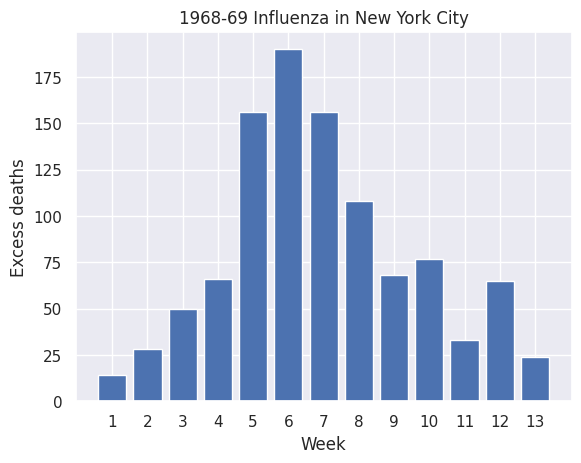
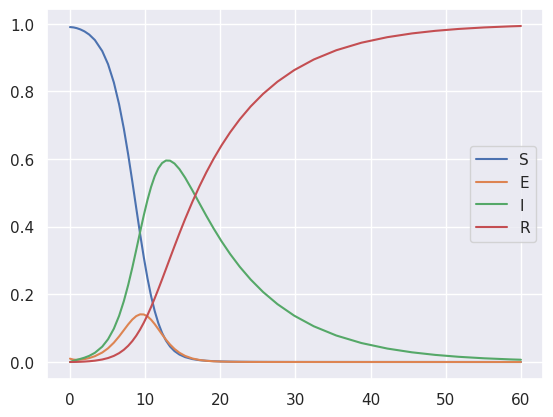
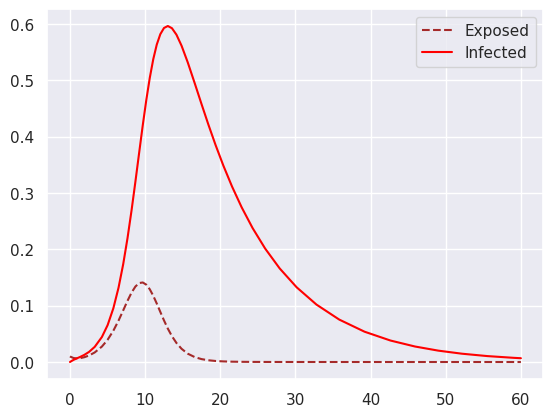
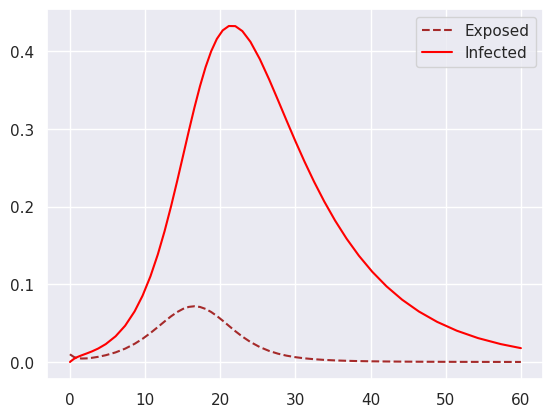
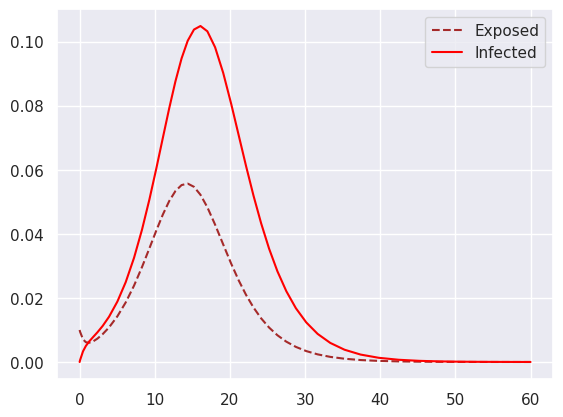
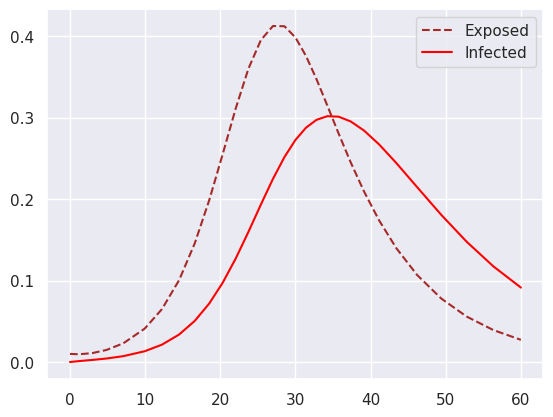
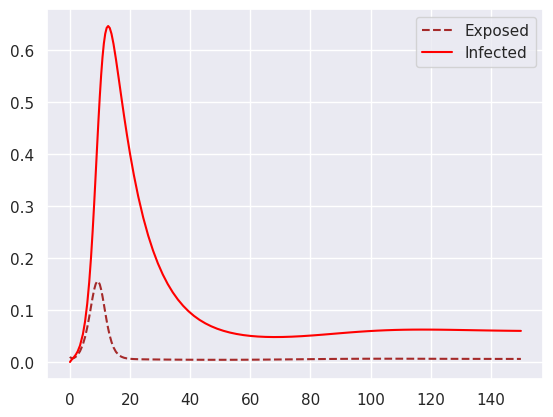
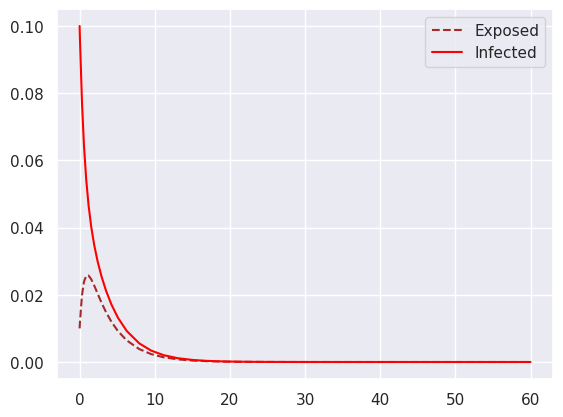
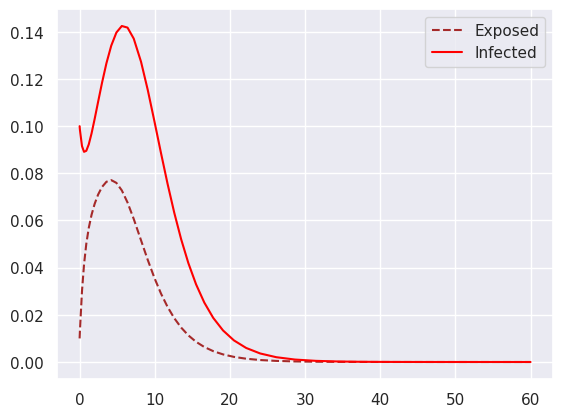
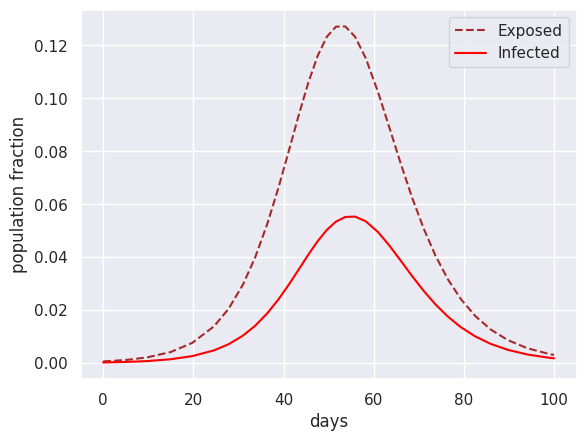

Write the Python code that produced these figures, in order.
import matplotlib.pyplot as plt
%matplotlib inline
import seaborn; seaborn.set();
plt.bar(range(1,14), [14, 28, 50, 66, 156, 190, 156, 108, 68, 77, 33, 65, 24])
plt.xlabel('Week'); plt.ylabel('Excess deaths'); plt.xticks(range(1,14)); plt.title('1968-69 Influenza in New York City');

from scipy.integrate import solve_ivp
import numpy as np

def seir_f(t, y, beta, sigma, gamma):
    s, e, i, r = y
    return np.array([-beta * i * s,
                     -sigma * e + beta * i * s, 
                     -gamma * i + sigma * e, 
                     gamma * i])

# try some parameter values
beta = 1
sigma = 1
gamma = 0.1

sol = solve_ivp(seir_f, [0, 60], [0.99, 0.01, 0, 0], 
                rtol=1e-6, args=(beta, sigma, gamma))

fig = plt.figure(); ax = fig.gca()
curves = ax.plot(sol.t, sol.y.T)
ax.legend(curves, ['S', 'E', 'I', 'R']);

def plot_ei(beta=1, sigma=1, gamma=0.1, s0=0.99, e0=0.01, i0=0, r0=0, t1=60):

    # apply ODE solver 
    sol = solve_ivp(seir_f, [0, t1], [s0, e0, i0, r0], rtol=1e-7,
                    args=(beta, sigma, gamma))
    
    # plot I and E components 
    fig = plt.figure(); ax = fig.gca()
    ax.plot(sol.t, sol.y[1, :].T, color='brown', linestyle='dashed', label='Exposed')
    ax.plot(sol.t, sol.y[2, :].T, color='red', label='Infected')
    ax.legend()

    return ax

plot_ei();   # baseline with the default  parameters above

plot_ei(beta=0.5);    # what happens if beta is reduced?  

plot_ei(gamma=0.5);   # what happens if gamma is increased?  

plot_ei(sigma=0.1);   # what's the effect of sigma? 

def seir_f2(t, y, beta, sigma, gamma, a, b):
    s, e, i, r = y
    return np.array([-beta * i * s + a,
                     -sigma * e + beta * i * s  + b, 
                     -gamma * i + sigma * e, 
                     gamma * i - (a + b)])

def plot_ei2(beta=1, sigma=1, gamma=0.1, a=0.005, b=0.001, t1=150):
    sol = solve_ivp(seir_f2, [0, t1], [0.99, 0.01, 0, 0], rtol=1e-7,
                    args=(beta, sigma, gamma, a, b))
    fig = plt.figure(); ax = fig.gca()
    ax.plot(sol.t, sol.y[1, :].T, color='brown', linestyle='dashed', label='Exposed')
    ax.plot(sol.t, sol.y[2, :].T, color='red', label='Infected')
    ax.legend()

plot_ei2(a=0.005, b=0.001)

plot_ei(beta=0.6, gamma=1, s0=0.9, i0=0.1);

plot_ei(beta=1, gamma=0.5, s0=0.9, i0=0.1);

ax = plot_ei(beta=2.2/2.3, sigma=1/5.2, gamma=1/2.3, i0=0.02/100, e0=3*0.02/100, t1=100)
ax.set_xlabel('days'); ax.set_ylabel('population fraction');